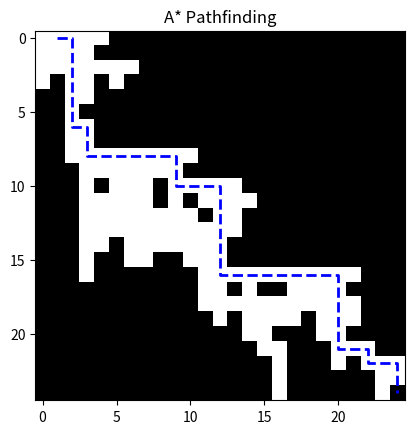

Reproduce this figure in Python.
import numpy as np
import matplotlib.pyplot as plt
import matplotlib.animation as animation
import heapq
from matplotlib.colors import ListedColormap

def gera_mapa(largura, altura, perc_obstaculos=0.4):
    mapa = np.zeros((altura, largura), dtype=int)
    obst = np.random.rand(altura, largura) < perc_obstaculos
    mapa[obst] = 1
    return mapa

def heuristica(a, b):
    return abs(a[0] - b[0]) + abs(a[1] - b[1])

def astar_animado(mapa, start, goal):
    open_set = [(0, start)]
    came_from = {}
    g_score = {start: 0}
    visited = set()
    frames =[]
    frame_count = 0

    while open_set:
        _, current = heapq.heappop(open_set)

        if current == goal:
            path =[]
            while current in came_from:
                path.append(current)
                current = came_from[current]
            path = path[::-1]
            frames.append((visited.copy(), path))
            for _ in range(40):  # adiciona 2 segundos extras pra poder ver o gif no final
                frames.append((visited.copy(), path))
            return path, frames

        if current in visited:
            continue
        visited.add(current)
        
        if len(visited) % 100 == 0:
            print(f"Visitados: {len(visited)}")
        
        frame_count += 1
        if frame_count % 4 == 0:
            frames.append((visited.copy(), None))

        for dx, dy in[(0,1),(1,0),(0,-1),(-1,0)]:
            vizinho = (current[0]+dy, current[1]+dx)
            if (0 <= vizinho[0] < mapa.shape[0] 
                and 0 <= vizinho[1] < mapa.shape[1] 
                and mapa[vizinho] == 0):
                tentative_g = g_score[current] + 1
                if tentative_g < g_score.get(vizinho, float('inf')):
                    came_from[vizinho] = current
                    g_score[vizinho] = tentative_g
                    f = tentative_g + heuristica(vizinho, goal)
                    heapq.heappush(open_set, (f, vizinho))

    frames.append((visited.copy(), None))
    return None, frames

# Função para fazer animação modificada
def criar_animacao(mapa, frames_originais, filename='astar.gif'):
    fig, ax = plt.subplots()
    cmap = ListedColormap(['white', 'black']) 
    
    # Inicia a imagem com o mapa
    img = ax.imshow(mapa, cmap=cmap)
    path_line, = ax.plot([],[], 'b--', linewidth=2)  # caminho azul tracejado
    ax.set_title("A* Pathfinding")

    # PREPARAÇÃO DOS FRAMES:
    # Vamos reestruturar os frames para incluir a "fase" da animação
    frames_completos =[]
    
    # 1º Passo: Mostrar o mapa original por 2 segundos (fps=20 -> 40 frames)
    for _ in range(40):
        # A tupla agora é: (Fase, Visitados, Caminho)
        frames_completos.append(('mostrar_tudo', None, None))
        
    # 2º Passo: Adicionar os frames da exploração do A*
    for visitados, caminho in frames_originais:
        frames_completos.append(('explorar', visitados, caminho))


    def update(frame_data):
        fase, visitados, caminho = frame_data

        if fase == 'mostrar_tudo':
            # Mostra o mapa real (0=Branco, 1=Preto)
            img.set_data(mapa)
            path_line.set_data([],[])
            
        elif fase == 'explorar':
            # Cria a "névoa de guerra": uma matriz toda preta (cheia de 1s)
            tela_escura = np.ones_like(mapa)
            
            # Acende a luz onde o A* já visitou (transforma de 1 para 0)
            if visitados:
                for y, x in visitados:
                    tela_escura[y, x] = 0
            
            # Atualiza os dados da imagem (muito mais rápido que usar imshow de novo)
            img.set_data(tela_escura)

            # Se houver caminho no final, desenha a linha azul
            if caminho:
                ys, xs = zip(*caminho)
                path_line.set_data(xs, ys)
            else:
                path_line.set_data([], [])

        return [img, path_line]

    ani = animation.FuncAnimation(
        fig, update, frames=frames_completos, interval=100, blit=True, repeat=False
    )

    ani.save(filename, writer='pillow', fps=20)
    print(f"GIF salvo como: {filename}")

if __name__ == "__main__":
    mapa = gera_mapa(25, 25, perc_obstaculos=0.3)
    # Garante que início e fim estão livres
    mapa[0, 0] = 0 
    mapa[24, 24] = 0 
    
    path, frames = astar_animado(mapa, (0, 0), (24, 24))
    criar_animacao(mapa, frames, filename='astar0.gif')

    if path is None:
        print("caminho não encontrado")
    else:
        print(f"caminho encontrado com {len(path)} passos")
